Run: headless pygame with SDL's dummy video driver; simulated clock (each Clock.tick advances the game by its frame time, no real sleeping); random seed 0; keys injected as events and as key.get_pressed() state; no mouse input.
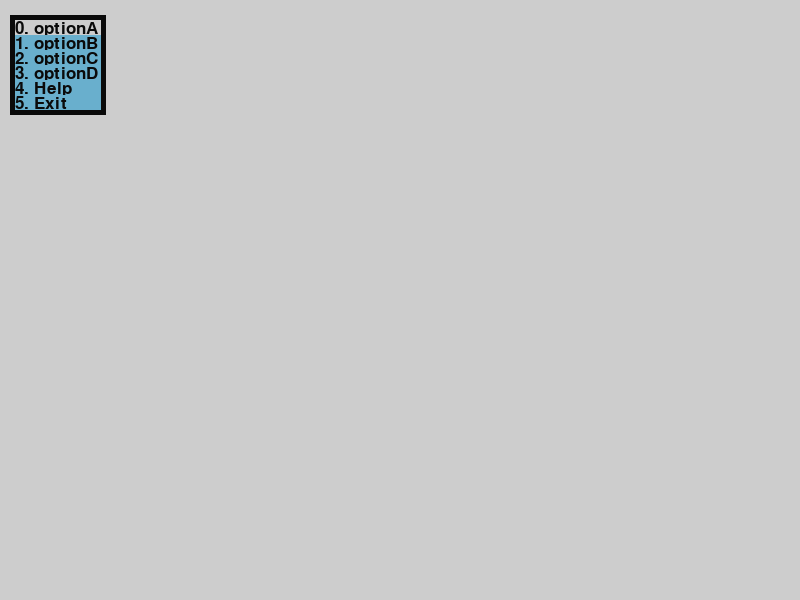
Frame 1 of 2 · flips 1–60 · no input
Frame 2 of 2 · flips 61–180 · tapped SPACE, RETURN · held RIGHT (→), D (game ended) · screen unchanged from frame 1, image omitted

The pygame program that drew these frames:

#!/usr/bin/python
# aw_menu3pg.py
# ===================================================================

import pygame, time, random

def show_Text(y, x, msg, color, wh=100):
    pygame.draw.rect(winDisplay, color, [x, y, wh, 15])
    font = pygame.font.SysFont(None, 25)
    text = font.render(msg, True, black)
    winDisplay.blit(text,(x,y))
    return

def menu_loop(menu=['optionA','optionB','optionC','optionD','Help','Exit']):
    global black
    global white
    global red
    global blue
    black = (10,10,10)
    white = (205,205,205)
    red = (195,110,50)
    blue = (105,175,205)
    menuExit = False
    r=0
    while not menuExit:
        for event in pygame.event.get():
            if event.type == pygame.QUIT:
                pygame.quit()
                quit()
            if event.type == pygame.KEYDOWN:
                if event.key == pygame.K_UP:
                    r-=1
                if event.key == pygame.K_DOWN:
                    r+=1
                if event.key in (27, 113, 13, 32):
                    menuExit=True
            if event.type == pygame.KEYUP:
                show_Text(0,0,'...',red,24)
                pygame.display.update()
                clock.tick(1)
        if r<=0: r=0
        if r>=len(menu):r=len(menu)-1
        winDisplay.fill(white)
        pygame.draw.rect(winDisplay, black , [10, 15, len(max(menu,key=len))*8+40, 15*len(menu)+10])
        r=display_menu(15,20,menu,r)
        pygame.display.update()
        clock.tick(5)
    print(menu[r])
    return

def display_menu(x1,y1,menu1, current_option):
    wh=len(max(menu1,key=len))*8+30
    for i,o in enumerate(menu1):
        o=str(i)+". "+o
        if i==current_option:
            show_Text(y1,x1,o,white,wh)
        else:
            show_Text(y1,x1,o,blue, wh)
        y1+=15
    return current_option

def main(): 
    global winDisplay
    global clock
    pygame.init()
    display_width = 800
    display_height = 600
    winDisplay = pygame.display.set_mode((display_width,display_height))
    pygame.display.set_caption('Demo')
    clock = pygame.time.Clock()
    menu_loop()
    pygame.quit()
    quit()
    return

if __name__=='__main__':
    main()
